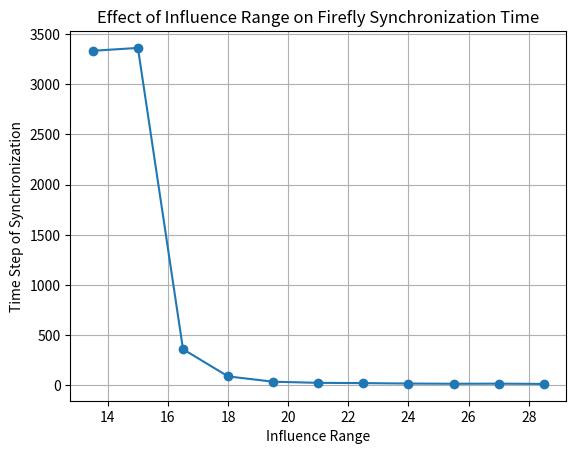

Reproduce this figure in Python. (Note: this script raises an exception after producing the figure.)
import matplotlib.pyplot as plt

# Data
my_list = [(9*1.5)+i * 1.5 for i in range(11)]
res =[3333.5, 3362.2, 360.4, 89.5, 36.5, 25.3, 22.6, 18.2, 16.2, 17.2, 14.5]
full_data = [[], [78, 1375, 39, 486, 551, 183, 1435, 33, 1308, 279], [7158, 1385, 1387, 1811, 8256, 1562, 2246, 595, 4467, 568], [1759, 3398, 5329, 3791, 8261, 3062, 668, 8064, 2352], [1298, 6146, 1208, 6426, 5035, 6981, 7309, 972], [9497, 6493, 2462, 2297, 1759], [3079, 4028, 712, 101, 5338, 2562], [1205, 2213, 1023, 956, 9465, 3613, 1134], [2066, 2422, 649, 1085, 3145, 7039, 7289, 5357], [3144, 4015, 2306, 4346, 5902, 1247, 3094, 4136, 4524], [3333, 4038, 3708, 4421, 449, 2275, 345, 4173, 1508, 856], [3693, 25, 2843, 1130, 6855, 1152, 5418, 3361, 6819], [2544, 1175, 2064, 1158, 1777, 154, 1540, 489, 775, 1084], [1479, 531, 3202, 3946, 1946, 1618, 1576, 462, 2495, 8551], [1167, 1577, 1384, 2087, 316, 441, 479, 5705, 121, 1468], [458, 344, 84, 1794, 2128, 2452, 4090, 490, 146, 1576], [1089, 1703, 164, 503, 1432, 685, 1333, 229, 821, 522], [1565, 58, 151, 1513, 1598, 924, 187, 1046, 928, 320], [1965, 336, 594, 345, 251, 315, 569, 959, 530, 178], [815, 1593, 384, 304, 744, 421, 232, 187, 151, 398]]


# Plot
plt.plot(my_list, res, marker='o', linestyle='-')

# Labels and Title
plt.xlabel('Influence Range')
plt.ylabel('Time Step of Synchronization')
plt.title('Effect of Influence Range on Firefly Synchronization Time')

# Show plot
plt.grid(True)
plt.savefig('reports/img/in_range2.png')

plt.show()
